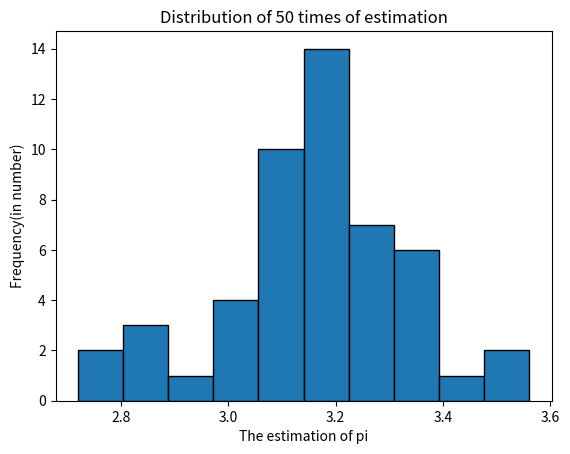

Generate this figure with matplotlib: (Note: this script raises an exception after producing the figure.)
import math
import numpy as np
import matplotlib.pyplot as plt
import random
import scipy
from scipy import stats
from mpl_toolkits.mplot3d import Axes3D

"""Different tests about Monte Carlo Method"""


def Pi_esi(q):
    """The 1st part of project4"""
    c = []
    pi_sample = []
    for j in range(0,50):
        x = []
        y = []
        counter = 0
        for i in range (0,q):
            a = random.random()
            x.append(a)
            b = random.random()
            y.append(b)
        for i in range(0,q):
            if (math.pow(x[i],2) + math.pow(y[i],2) ) <= 1:
                counter = counter + 1
            else:
                continue
        c.append(counter)
    for i in range (0,50):
        pi_sample.append((c[i] * 4) / q)
    plt.hist(pi_sample,histtype = 'bar', edgecolor = 'black')
    plt.title('Distribution of 50 times of estimation')
    plt.xlabel('The estimation of pi')
    plt.ylabel("Frequency(in number)")
    plt.show()
    avg = sum(c)/len(c)
    print("The average of the samples is:")
    print (avg)
    avg_d = sum(pi_sample) / len(pi_sample)
    for i in range(0,len(pi_sample)):
        var_es = var_es + math.pow((pi_sample[i] - avg_d), 2)
    var_es = var_es / 50
    print("The variance of the estimation is:")
    print(var_es)
    return var_es

def Monte_1_old(q):
    """Using previous method to calculate the integration of function 1"""
    c = []
    d = []
    for j in range(0,50):
        x = []
        y = []
        z = []
        counter = 0
        for i in range (0,q):
            a = random.uniform(0.8,3)
            x.append(a)
            b = random.uniform(0,3)
            y.append(b)
        for i in range(0,q):
            if y[i] <= 1 / (1 + (np.sinh(2 * x[i])) * (np.log(x[i]))):
                counter = counter + 1
            else:
                continue
        c.append(counter)
    for i in range (0,50):
        d.append(((c[i]) / q) * 6.6)
    plt.hist(d,histtype = 'bar', edgecolor = 'black')
    plt.title('Distribution of 50 times of estimation')
    plt.xlabel('The estimation of integration')
    plt.ylabel("Frequency(in number)")
    plt.show()
    avg = sum(d)/len(d)
    print("The average of the estimation is:")
    print (avg)
    var_es = 0
    avg_d = sum(d) / len(d)
    for i in range(0,len(d)):
        var_es = var_es + math.pow((d[i] - avg_d), 2)
    var_es = var_es / 50
    print("The variance of the estimation is:")
    print(var_es)
    return var_es

def Monte_2_old(q):
    """Using previous method to calculate the integration of function 2"""
    c = []
    d = []
    for j in range(0,50):
        x = []
        y = []
        z = []
        counter = 0
        counter_1 = 0
        counter_2 = 0
        for i in range (0,q):
            a = random.uniform( - math.pi,math.pi)
            x.append(a)
            b = random.uniform(- math.pi,math.pi)
            y.append(b)
            value = random.uniform(0,1)
            z.append(value)
        for i in range(0,q):
            if z[i] <= np.exp( - np.power(x[i],4)):
                counter_1 = counter_1 + 1
            else:
                continue
        for i in range(0,q):
            if z[i] <= np.exp( - np.power(y[i],4)):
                counter_2 = counter_2 + 1
            else:
                continue
        counter = counter_1 * counter_2
        c.append(counter)
    for i in range (0,50):
        d.append(((c[i]) / math.pow(q,2)) * (4 * pow(math.pi,2)))
    plt.hist(d,histtype = 'bar', edgecolor = 'black')
    plt.title('Distribution of 50 times of estimation')
    plt.xlabel('The estimation of integration')
    plt.ylabel("Frequency(in number)")
    plt.show()
    avg = sum(d)/len(d)
    print("The average of the estimation is:")
    print (avg)
    var_es = 0
    avg_d = sum(d) / len(d)
    for i in range(0,len(d)):
        var_es = var_es + math.pow((d[i] - avg_d), 2)
    var_es = var_es / 50
    print("The variance of the estimation is:")
    print(var_es)
    return var_es

def fun_1():
    """The figure of the 1st function"""
    A = np.linspace(0.8,3,100)
    X,Y = A, 1 / (1 + (np.sinh(2 * A)) * (np.log(A)))
    Z = stats.norm.pdf(A,0.8,0.5)
    plt.plot(X,Y)
    plt.plot(X,Z)
    plt.title('Function 1')
    plt.xlabel('x')
    plt.ylabel('y')
    plt.show()

def fun_2():
    """The figure of the 2nd function
       And the importance sampling pdf"""
    fig = plt.figure()
    X = np.linspace( - math.pi,math.pi,1000)
    Y = np.linspace( - math.pi,math.pi,1000)
    X,Y = np.meshgrid(X,Y)
    Z = np.exp(- np.power(X,4) - np.power(Y,4))
    ax = fig.gca(projection = '3d')
    ax.plot_surface(X,Y,Z)
    plt.show()

def fun_final():
    """The figure of the final function
       And the importance sampling pdf"""
    fig = plt.figure()
    X = np.linspace( - 5,5,100)
    Y = np.linspace( - 5,5,100)
    X,Y = np.meshgrid(X,Y)
    Z = 20 + np.power(X,2) + np.power(Y,2) - 10 * (np.cos(2 * math.pi * X) + np.cos(2 * math.pi * Y))
    ax = fig.gca(projection = '3d')
    ax.plot_surface(X,Y,Z)
    plt.show()

def fun_test():
    """The figure of 1 dimension of function 2
       And the importance sampling pdf"""
    X = np.linspace( - math.pi,math.pi,1000)
    X,Y = X, np.exp( - np.power(X,4))
    Z = stats.norm.pdf(X,0,0.55)
    plt.title('1 dimension of Function 2')
    plt.xlabel('x')
    plt.ylabel('z')
    plt.plot(X,Y)
    plt.plot(X,Z)
    plt.show()

def monte_carlo_1(q):
    """Stratification Monte Carlo of the 1st function"""
    c = []
    c_1 = []
    c_2 = []
    d = []
    for j in range(0,50):
        x_1 = []
        x_2 = []
        y_1 = []
        y_2 = []
        sum_1 = 0
        sum_2 = 0
        for i in range (0,q):
            a = random.uniform(0.8,2) 
            x_1.append(a)
        for i in range (0,1000 - q):
            a = random.uniform(2,3) 
            x_2.append(a)
        for i in range(0,q):
            y_1.append(1 / (1 + (np.sinh(2 * x_1[i])) * (np.log(x_1[i]))))
        for i in range(0,1000 - q):
            y_2.append(1 / (1 + (np.sinh(2 * x_2[i])) * (np.log(x_2[i]))))
        sum_1 = (sum(y_1) / len(y_1)) * 1.2
        sum_2 = (sum(y_2) / len(y_2)) * 1
        sum_total = sum_1 + sum_2
        c.append(sum_total)
    avg = sum(c)/len(c)
    plt.hist(c,histtype = 'bar', edgecolor = 'black')
    plt.title('Distribution of 50 times of estimation')
    plt.xlabel('The estimation result of the integration')
    plt.ylabel("Frequency(in number)")
    plt.show()
    var_es = np.var(c)
    print("The approximately integration of the function in [0.8,3] is:")
    print(avg)
    print("The variance of the estimation is:")
    print(var_es)

def monte_carlo_2():
    """The stratification method of function 2"""
    c = []
    for j in range(0,50):
        x = []
        y = []
        z = []
        z_1 = []
        z_2 = []
        counter = 0
        sum_x1 = 0
        sum_y1 = 0
        sum_x2 = 0
        sum_y2 = 0
        sum_x3 = 0
        sum_y3 = 0
        for i in range (0,25):
            a = random.uniform( - math.pi,- 1.5)
            x.append(a)
            b = random.uniform(- math.pi,-1.5)
            y.append(b)
        for i in range(0,950):
            a = random.uniform( - 1.5, 1.5)
            x.append(a)
            b = random.uniform(- 1.5, 1.5)
            y.append(b)
        for i in range(0,25):
            a = random.uniform(1.5, math.pi)
            x.append(a)
            b = random.uniform(1.5, math.pi)
            y.append(b)
        for i in range(0,999):
            z_1.append(np.exp( - np.power(x[i],4)))
            z_2.append(np.exp( - np.power(y[i],4)))
        for i in range(0,24):
            sum_x1 = sum_x1 + z_1[i]
            sum_y1 = sum_y1 + z_2[i]
        for i in range(25,974):
            sum_x2 = sum_x2 + z_1[i]
            sum_y2 = sum_y2 + z_2[i]
        for i in range(975,999):
            sum_x3 = sum_x3 + z_1[i]
            sum_y3 = sum_y3 + z_2[i]
        res_1 = (sum_x1 / 25) * (math.pi - 1.5) + (sum_x2 / 950) * 3 + (sum_x3 / 25) * (math.pi - 1.5)
        res_2 = (sum_y1 / 25) * (math.pi - 1.5) + (sum_y2 / 950) * 3 + (sum_y3 / 25) * (math.pi - 1.5)
        res = res_1 * res_2
        c.append(res)
    plt.hist(c,histtype = 'bar', edgecolor = 'black')
    plt.title('Distribution of 50 times of estimation')
    plt.xlabel('The estimation of integration')
    plt.ylabel("Frequency(in number)")
    plt.show()
    avg = sum(c) / 50
    print("The average of the estimation is:")
    print (avg)
    var_es = 0
    for i in range(0,len(c)):
        var_es = var_es + math.pow((c[i] - avg), 2)
    var_es = var_es / 50
    print("The variance of the estimation is:")
    print(var_es)
    return var_es

def g(x):
    """function whose integration to be estimated"""
    y = 1 / (1 + (np.sinh(2 * x)) * (np.log(x))) 
    return y

def Monte_imp_1():
    """Importance sampling for Function 1"""
    c = []
    for j in range(0,50):
        y = []
        x = stats.norm.rvs(0.8,0.55,size = 1000)                  #generate 1000 samples of h(xi) (Normal here)  
        for i in range(0,len(x)):
            if 0.8 <= x[i] <= 3:
                y.append(g(x[i])/(stats.norm.pdf(x[i],0.8,0.55))) #Calculating g(xi)/h(xi), drop the points which are not in the range
        res = (sum(y) / 1000 )                   #The result of a single estimation
        c.append(res)
    avg = sum(c)/len(c)                       #average of 50 times integration estimation
    print("The average of the estimation is:")
    print (avg)
    var_es = 0
    for i in range(0,len(c)):
        var_es = var_es + math.pow((c[i] - avg), 2)
    var_es = var_es / 50                     #variance of 50 times integration estimation
    print("The variance of the estimation is:")
    print(var_es)
    plt.hist(c,histtype = 'bar', edgecolor = 'black')
    plt.title('Distribution of 50 times of estimation')
    plt.xlabel('The estimation of integration')
    plt.ylabel("Frequency(in number)")
    plt.show()
    return var_es

def Monte_imp_2():
    """Importance sampling for Function 2"""
    c = []
    for j in range(0,50):
        x = stats.norm.rvs(0,0.55,size = 1000)   
        y = stats.norm.rvs(0,0.55,size = 1000)
        z_1 = []
        z_2 = []
        for i in range(0,len(x)):
            if (-math.pi) <= x[i] <= math.pi:
                z_1.append(np.exp( - np.power(x[i],4))/(stats.norm.pdf(x[i],0,0.55)))
        for i in range(0,len(y)):
            if (-math.pi) <= y[i] <= math.pi:
                z_2.append(np.exp( - np.power(y[i],4))/(stats.norm.pdf(y[i],0,0.55)))
        res_1 = (sum(z_1) / 1000 )
        res_2 = (sum(z_1) / 1000 )  
        c.append(res_1 * res_2)
    plt.hist(c,histtype = 'bar', edgecolor = 'black')
    plt.title('Distribution of 50 times of estimation')
    plt.xlabel('The estimation of integration')
    plt.ylabel("Frequency(in number)")
    plt.show()
    avg = sum(c)/len(c)                       
    print("The average of the estimation is:")
    print (avg)
    var_es = 0
    for i in range(0,len(c)):
        var_es = var_es + math.pow((c[i] - avg), 2)
    var_es = var_es / 50                     
    print("The variance of the estimation is:")
    print(var_es)
    return var_es

def monte_final(q):
    """Regular Monte Carlo method for the final function"""
    c = []
    for j in range(0,50):
        x = []
        y = []
        z = []
        sum_1 = 0
        sum_2 = 0
        for i in range (0,q):
            a = random.uniform(-5,5)
            b = random.uniform(-5,5)
            x.append(a)
            y.append(b)
        for i in range(0,q):
            z.append(20 + np.power(x[i],2) + np.power(y[i],2) - 10 * (np.cos(2 * math.pi * x[i]) + np.cos(2 * math.pi * y[i])))
        c.append(100 * (sum(z) / len(z)))
    avg = sum(c)/len(c)
    plt.hist(c,histtype = 'bar', edgecolor = 'black')
    plt.title('Distribution of 50 times of estimation')
    plt.xlabel('The estimation result of the integration')
    plt.ylabel("Frequency(in number)")
    plt.show()
    var_es = np.var(c)
    print("The approximately integration of the function is:")
    print(avg)
    print("The variance of the estimation is:")
    print(var_es)


V = []
Q = []
for q in range(100,10000,100):
    var = Pi_esi(int(q))
    Q.append(q)
    V.append(var)
plt.plot(Q,V)
plt.title("Relationship between variance of estimation value and No. of samples")
plt.ylabel("Variances")
plt.xlabel("No. of samples")
plt.show()
plt.clf()
Pi_esi(100)
fun_1()
fun_2()
fun_final()
Monte_1_old(1000)
Monte_2_old(1000)
q = input("Please input the weight you want to set of 1000 samples in [0.8,2]:")
monte_carlo_1(int(q))
monte_carlo_2()
Monte_imp_1()
fun_test()
Monte_imp_2()
p = input("Please input the number of samples needed:")
monte_final(int(p))